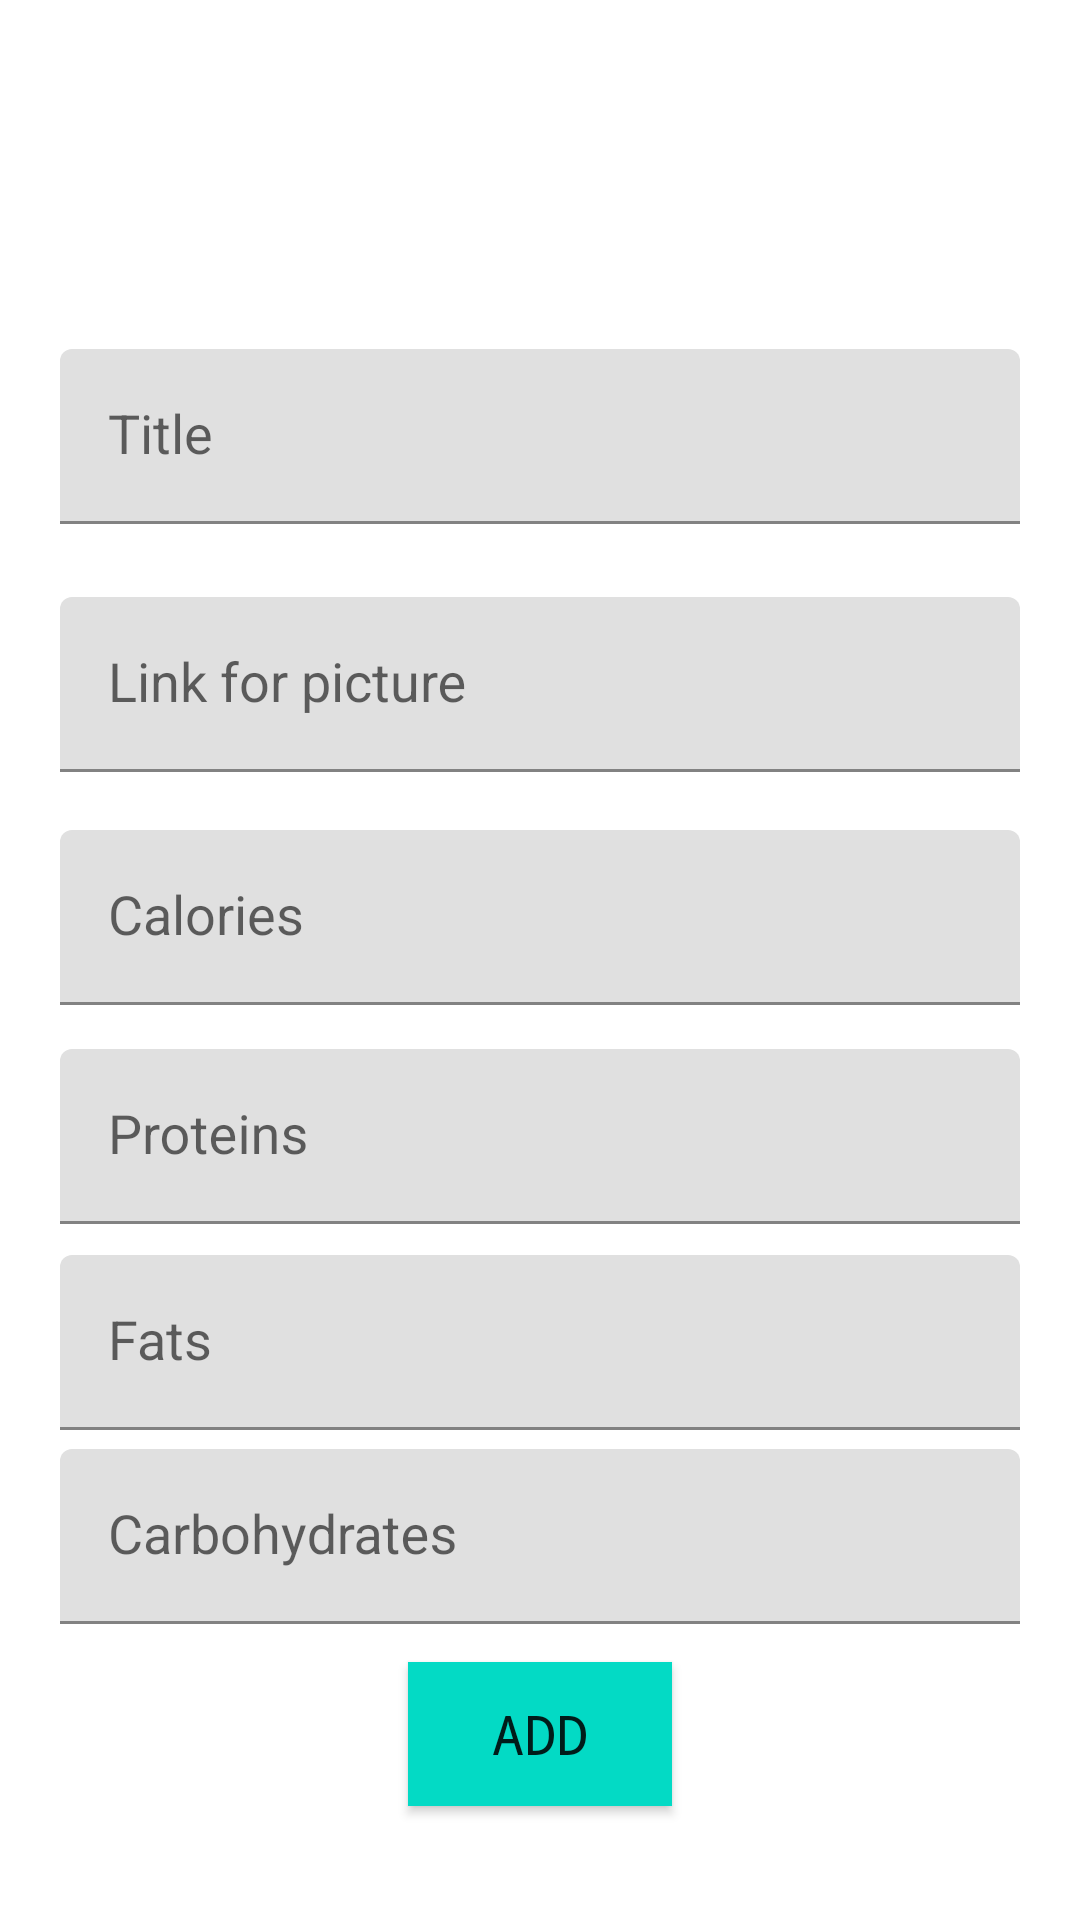

This screen was rendered from an Android layout file. Write that file and the resources it references.
<!-- AndroidManifest.xml: application theme Theme.FitTrack -->
<!-- res/layout/fragment_add_product.xml -->
<?xml version="1.0" encoding="utf-8"?>
<androidx.constraintlayout.widget.ConstraintLayout xmlns:android="http://schemas.android.com/apk/res/android"
    xmlns:tools="http://schemas.android.com/tools"
    android:layout_width="match_parent"
    android:layout_height="match_parent"
    xmlns:app="http://schemas.android.com/apk/res-auto"
    tools:context=".fragments.AddProductFragment">

    <com.google.android.material.textfield.TextInputLayout
        android:id="@+id/ti_title"
        style="@style/ThemeOverlay.Material3.AutoCompleteTextView.OutlinedBox.Dense"
        android:layout_width="0dp"
        android:layout_height="wrap_content"
        android:layout_marginLeft="20dp"
        android:layout_marginRight="20dp"
        android:hint="Title"
        app:layout_constraintBottom_toBottomOf="parent"
        app:layout_constraintEnd_toEndOf="parent"
        app:layout_constraintStart_toStartOf="parent"
        app:layout_constraintTop_toTopOf="parent"
        app:layout_constraintVertical_bias="0.2">

        <com.google.android.material.textfield.TextInputEditText
            android:id="@+id/et_title"
            style="@style/Widget.AppCompat.EditText"
            android:layout_width="match_parent"
            android:layout_height="wrap_content"
            android:inputType="text"
            android:maxLength="50" />
    </com.google.android.material.textfield.TextInputLayout>


    <com.google.android.material.textfield.TextInputLayout
        android:id="@+id/ti_link"
        style="@style/ThemeOverlay.Material3.AutoCompleteTextView.OutlinedBox.Dense"
        android:layout_width="0dp"
        android:layout_height="wrap_content"
        android:layout_marginLeft="20dp"
        android:layout_marginRight="20dp"
        android:hint="Link for picture"
        app:layout_constraintBottom_toBottomOf="parent"
        app:layout_constraintEnd_toEndOf="parent"
        app:layout_constraintStart_toStartOf="parent"
        app:layout_constraintTop_toBottomOf="@id/ti_title"
        app:layout_constraintVertical_bias="0.06">

        <com.google.android.material.textfield.TextInputEditText
            android:id="@+id/et_link"
            style="@style/Widget.AppCompat.EditText"
            android:layout_width="match_parent"
            android:layout_height="wrap_content"
            android:inputType="text" />
    </com.google.android.material.textfield.TextInputLayout>

    <com.google.android.material.textfield.TextInputLayout
        android:id="@+id/ti_calories"
        style="@style/ThemeOverlay.Material3.AutoCompleteTextView.OutlinedBox.Dense"
        android:layout_width="0dp"
        android:layout_height="wrap_content"
        android:layout_marginLeft="20dp"
        android:layout_marginRight="20dp"
        android:hint="Calories"
        app:layout_constraintBottom_toBottomOf="parent"
        app:layout_constraintEnd_toEndOf="parent"
        app:layout_constraintStart_toStartOf="parent"
        app:layout_constraintTop_toBottomOf="@+id/ti_link"
        app:layout_constraintVertical_bias="0.06">

        <com.google.android.material.textfield.TextInputEditText
            android:id="@+id/et_calories"
            style="@style/Widget.AppCompat.EditText"
            android:layout_width="match_parent"
            android:layout_height="wrap_content"
            android:inputType="number" />
    </com.google.android.material.textfield.TextInputLayout>

    <com.google.android.material.textfield.TextInputLayout
        android:id="@+id/ti_proteins"
        style="@style/ThemeOverlay.Material3.AutoCompleteTextView.OutlinedBox.Dense"
        android:layout_width="0dp"
        android:layout_height="wrap_content"
        android:layout_marginLeft="20dp"
        android:layout_marginRight="20dp"
        android:hint="Proteins"
        app:layout_constraintBottom_toBottomOf="parent"
        app:layout_constraintEnd_toEndOf="parent"
        app:layout_constraintStart_toStartOf="parent"
        app:layout_constraintTop_toBottomOf="@+id/ti_calories"
        app:layout_constraintVertical_bias="0.06">

        <com.google.android.material.textfield.TextInputEditText
            android:id="@+id/et_proteins"
            style="@style/Widget.AppCompat.EditText"
            android:layout_width="match_parent"
            android:layout_height="wrap_content"
            android:inputType="numberDecimal" />
    </com.google.android.material.textfield.TextInputLayout>

    <com.google.android.material.textfield.TextInputLayout
        android:id="@+id/ti_fats"
        style="@style/ThemeOverlay.Material3.AutoCompleteTextView.OutlinedBox.Dense"
        android:layout_width="0dp"
        android:layout_height="wrap_content"
        android:layout_marginLeft="20dp"
        android:layout_marginRight="20dp"
        android:hint="Fats"
        app:layout_constraintBottom_toBottomOf="parent"
        app:layout_constraintEnd_toEndOf="parent"
        app:layout_constraintStart_toStartOf="parent"
        app:layout_constraintTop_toBottomOf="@+id/ti_proteins"
        app:layout_constraintVertical_bias="0.06">

        <com.google.android.material.textfield.TextInputEditText
            android:id="@+id/et_fats"
            style="@style/Widget.AppCompat.EditText"
            android:layout_width="match_parent"
            android:layout_height="wrap_content"
            android:inputType="numberDecimal" />
    </com.google.android.material.textfield.TextInputLayout>

    <com.google.android.material.textfield.TextInputLayout
        android:id="@+id/ti_carbohydrates"
        style="@style/ThemeOverlay.Material3.AutoCompleteTextView.OutlinedBox.Dense"
        android:layout_width="0dp"
        android:layout_height="wrap_content"
        android:layout_marginLeft="20dp"
        android:layout_marginRight="20dp"
        android:hint="Carbohydrates"
        app:layout_constraintBottom_toBottomOf="parent"
        app:layout_constraintEnd_toEndOf="parent"
        app:layout_constraintStart_toStartOf="parent"
        app:layout_constraintTop_toBottomOf="@+id/ti_fats"
        app:layout_constraintVertical_bias="0.06">

        <com.google.android.material.textfield.TextInputEditText
            android:id="@+id/et_carbohydrates"
            style="@style/Widget.AppCompat.EditText"
            android:layout_width="match_parent"
            android:layout_height="wrap_content"
            android:inputType="numberDecimal" />
    </com.google.android.material.textfield.TextInputLayout>

    <Button
        android:id="@+id/add_product_btn"
        style="@style/Widget.AppCompat.Button"
        android:background="@color/teal_200"
        android:layout_width="wrap_content"
        android:layout_height="wrap_content"
        android:fontFamily="monospace"
        android:text="Add"
        android:textSize="18sp"
        android:typeface="normal"
        app:layout_constraintBottom_toBottomOf="parent"
        app:layout_constraintEnd_toEndOf="parent"
        app:layout_constraintStart_toStartOf="parent"
        app:layout_constraintTop_toBottomOf="@+id/ti_carbohydrates"
        app:layout_constraintVertical_bias="0.25" />



</androidx.constraintlayout.widget.ConstraintLayout>
<!-- resources referenced by this layout -->
<resources>
  <color name="teal_200">#FF03DAC5</color>
  <style name="Theme.FitTrack" parent="Theme.MaterialComponents.DayNight.DarkActionBar">
          
          <item name="colorPrimary">@color/purple_500</item>
          <item name="colorPrimaryVariant">@color/purple_700</item>
          <item name="colorOnPrimary">@color/white</item>
          
          <item name="colorSecondary">@color/teal_200</item>
          <item name="colorSecondaryVariant">@color/teal_700</item>
          <item name="colorOnSecondary">@color/black</item>
          
          <item name="android:statusBarColor" tools:targetApi="l">?attr/colorPrimaryVariant</item>
          
      </style>
  <color name="purple_500">#FF6200EE</color>
  <color name="purple_700">#FF3700B3</color>
  <color name="white">#FFFFFFFF</color>
  <color name="teal_700">#FF018786</color>
  <color name="black">#FF000000</color>
</resources>
